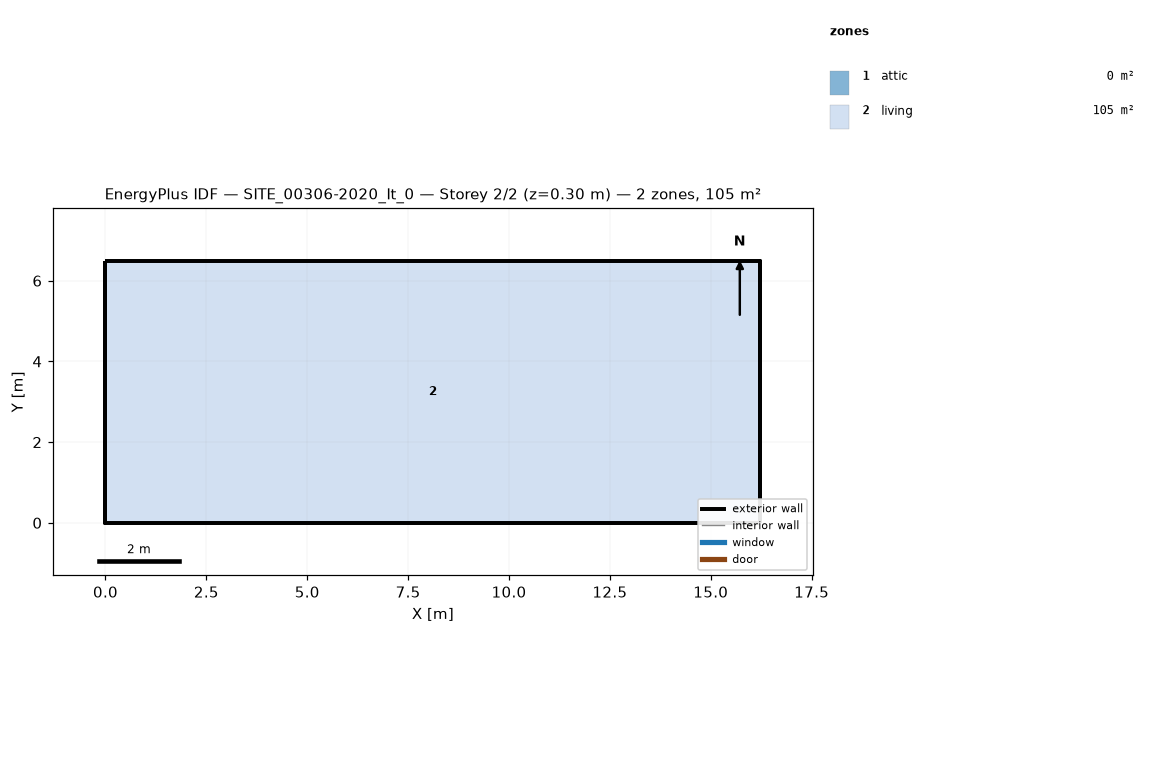
=== STOREY PLAN SPEC (per zone: floor XY polygon, exterior-wall plan segments, windows/doors) ===
zone 1: attic  (0.0 m²)
  exterior wall: (16.23, 0.00) – (16.23, 6.49) – (16.23, 3.25)  [9.7 m]
  exterior wall: (0.00, 6.49) – (0.00, 0.00) – (0.00, 3.25)  [9.7 m]
zone 2: living  (105.4 m²)
  floor: (0.00, 0.00) (0.00, 6.49) (16.23, 6.49) (16.23, 0.00)
  exterior wall: (0.00, 0.00) – (16.23, 0.00)  [16.2 m]
  exterior wall: (16.23, 0.00) – (16.23, 6.49)  [6.5 m]
  exterior wall: (16.23, 6.49) – (0.00, 6.49)  [16.2 m]
  exterior wall: (0.00, 6.49) – (0.00, 0.00)  [6.5 m]

=== DERIVED (storey summary) ===
Building: SITE_00306-2020_It_0
Storey: 2 of 2  (floor level z = 0.30 m)
Storey gross floor area: 105.4 m²
Zones on this storey: 2
  - attic: floor 0.0 m²; exterior wall 19.5 m (7.0 m²); WWR 0.0%
  - living: floor 105.4 m²; exterior wall 45.4 m (96.8 m²); WWR 0.0%
Zone adjacency: (none detected)